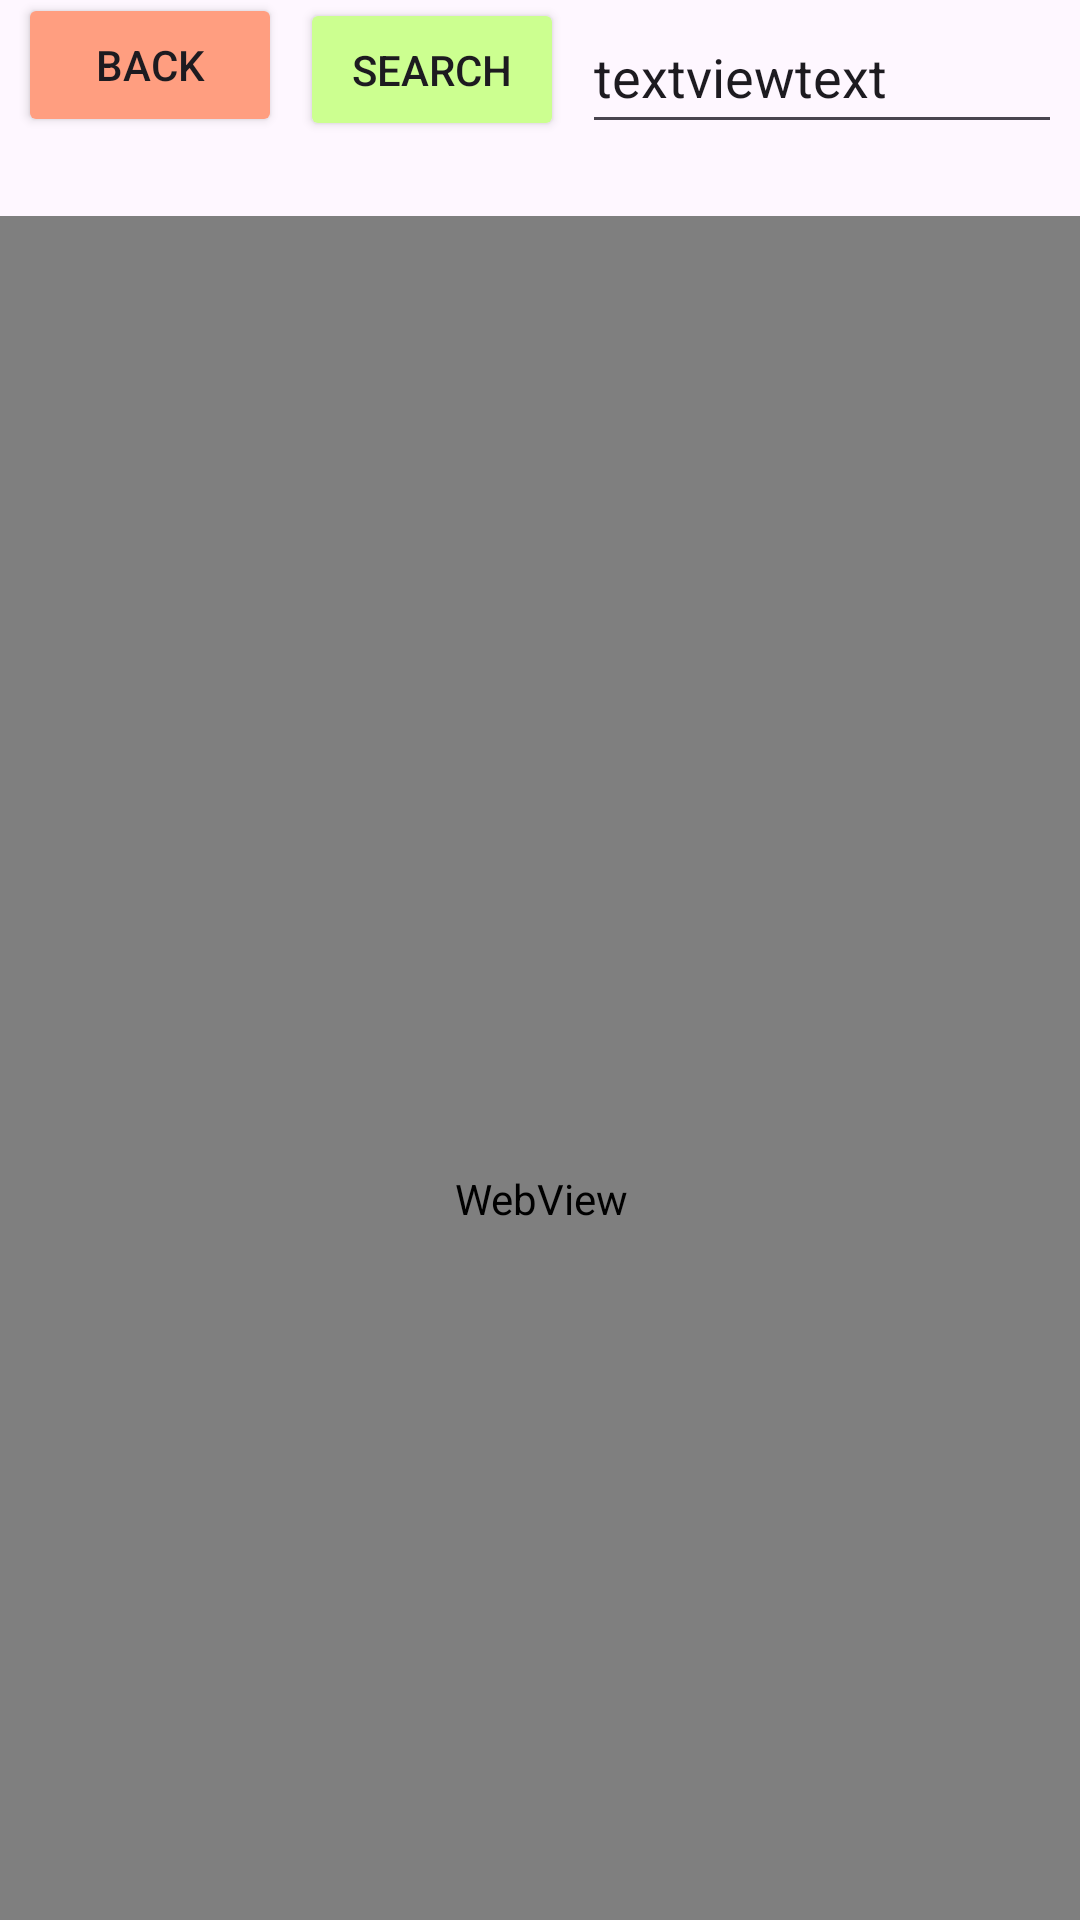

Write the Android layout XML for this screen, with the resource values it uses.
<!-- AndroidManifest.xml: application theme Theme.Mobpril4kurs -->
<!-- res/layout/activity_internet.xml -->
<?xml version="1.0" encoding="utf-8"?>
<androidx.constraintlayout.widget.ConstraintLayout xmlns:android="http://schemas.android.com/apk/res/android"
    xmlns:app="http://schemas.android.com/apk/res-auto"
    xmlns:tools="http://schemas.android.com/tools"
    android:layout_width="match_parent"
    android:layout_height="match_parent"
    tools:context=".internet">

    <Button
        android:id="@+id/button"
        android:layout_width="wrap_content"
        android:layout_height="wrap_content"
        android:layout_marginBottom="7dp"
        android:backgroundTint="#CCFF90"
        android:text="Search"
        app:layout_constraintBottom_toTopOf="@+id/webView"
        app:layout_constraintEnd_toStartOf="@+id/editTextText"
        app:layout_constraintStart_toEndOf="@+id/buttonBack"
        app:layout_constraintTop_toTopOf="parent" />

    <EditText
        android:id="@+id/editTextText"
        android:layout_width="160dp"
        android:layout_height="48dp"
        android:layout_marginBottom="24dp"
        android:ems="10"
        android:inputType="text"
        android:text="textviewtext"
        app:layout_constraintBottom_toTopOf="@+id/webView"
        app:layout_constraintEnd_toEndOf="parent"
        app:layout_constraintStart_toEndOf="@+id/button"
        app:layout_constraintTop_toTopOf="parent" />

    <WebView
        android:id="@+id/webView"
        android:layout_width="409dp"
        android:layout_height="655dp"
        android:layout_marginTop="18dp"
        app:layout_constraintBottom_toBottomOf="parent"
        app:layout_constraintEnd_toEndOf="parent"
        app:layout_constraintStart_toStartOf="parent"
        app:layout_constraintTop_toBottomOf="@+id/button" />

    <Button
        android:id="@+id/buttonBack"
        android:layout_width="wrap_content"
        android:layout_height="wrap_content"
        android:layout_marginBottom="29dp"
        android:backgroundTint="#FF9E80"
        android:text="Back"
        app:layout_constraintBottom_toTopOf="@+id/webView"
        app:layout_constraintEnd_toStartOf="@+id/button"
        app:layout_constraintStart_toStartOf="parent"
        app:layout_constraintTop_toTopOf="parent" />
</androidx.constraintlayout.widget.ConstraintLayout>
<!-- resources referenced by this layout -->
<resources>
  <style name="Theme.Mobpril4kurs" parent="Base.Theme.Mobpril4kurs" />
  <style name="Base.Theme.Mobpril4kurs" parent="Theme.Material3.DayNight.NoActionBar">
          
          
      </style>
</resources>
